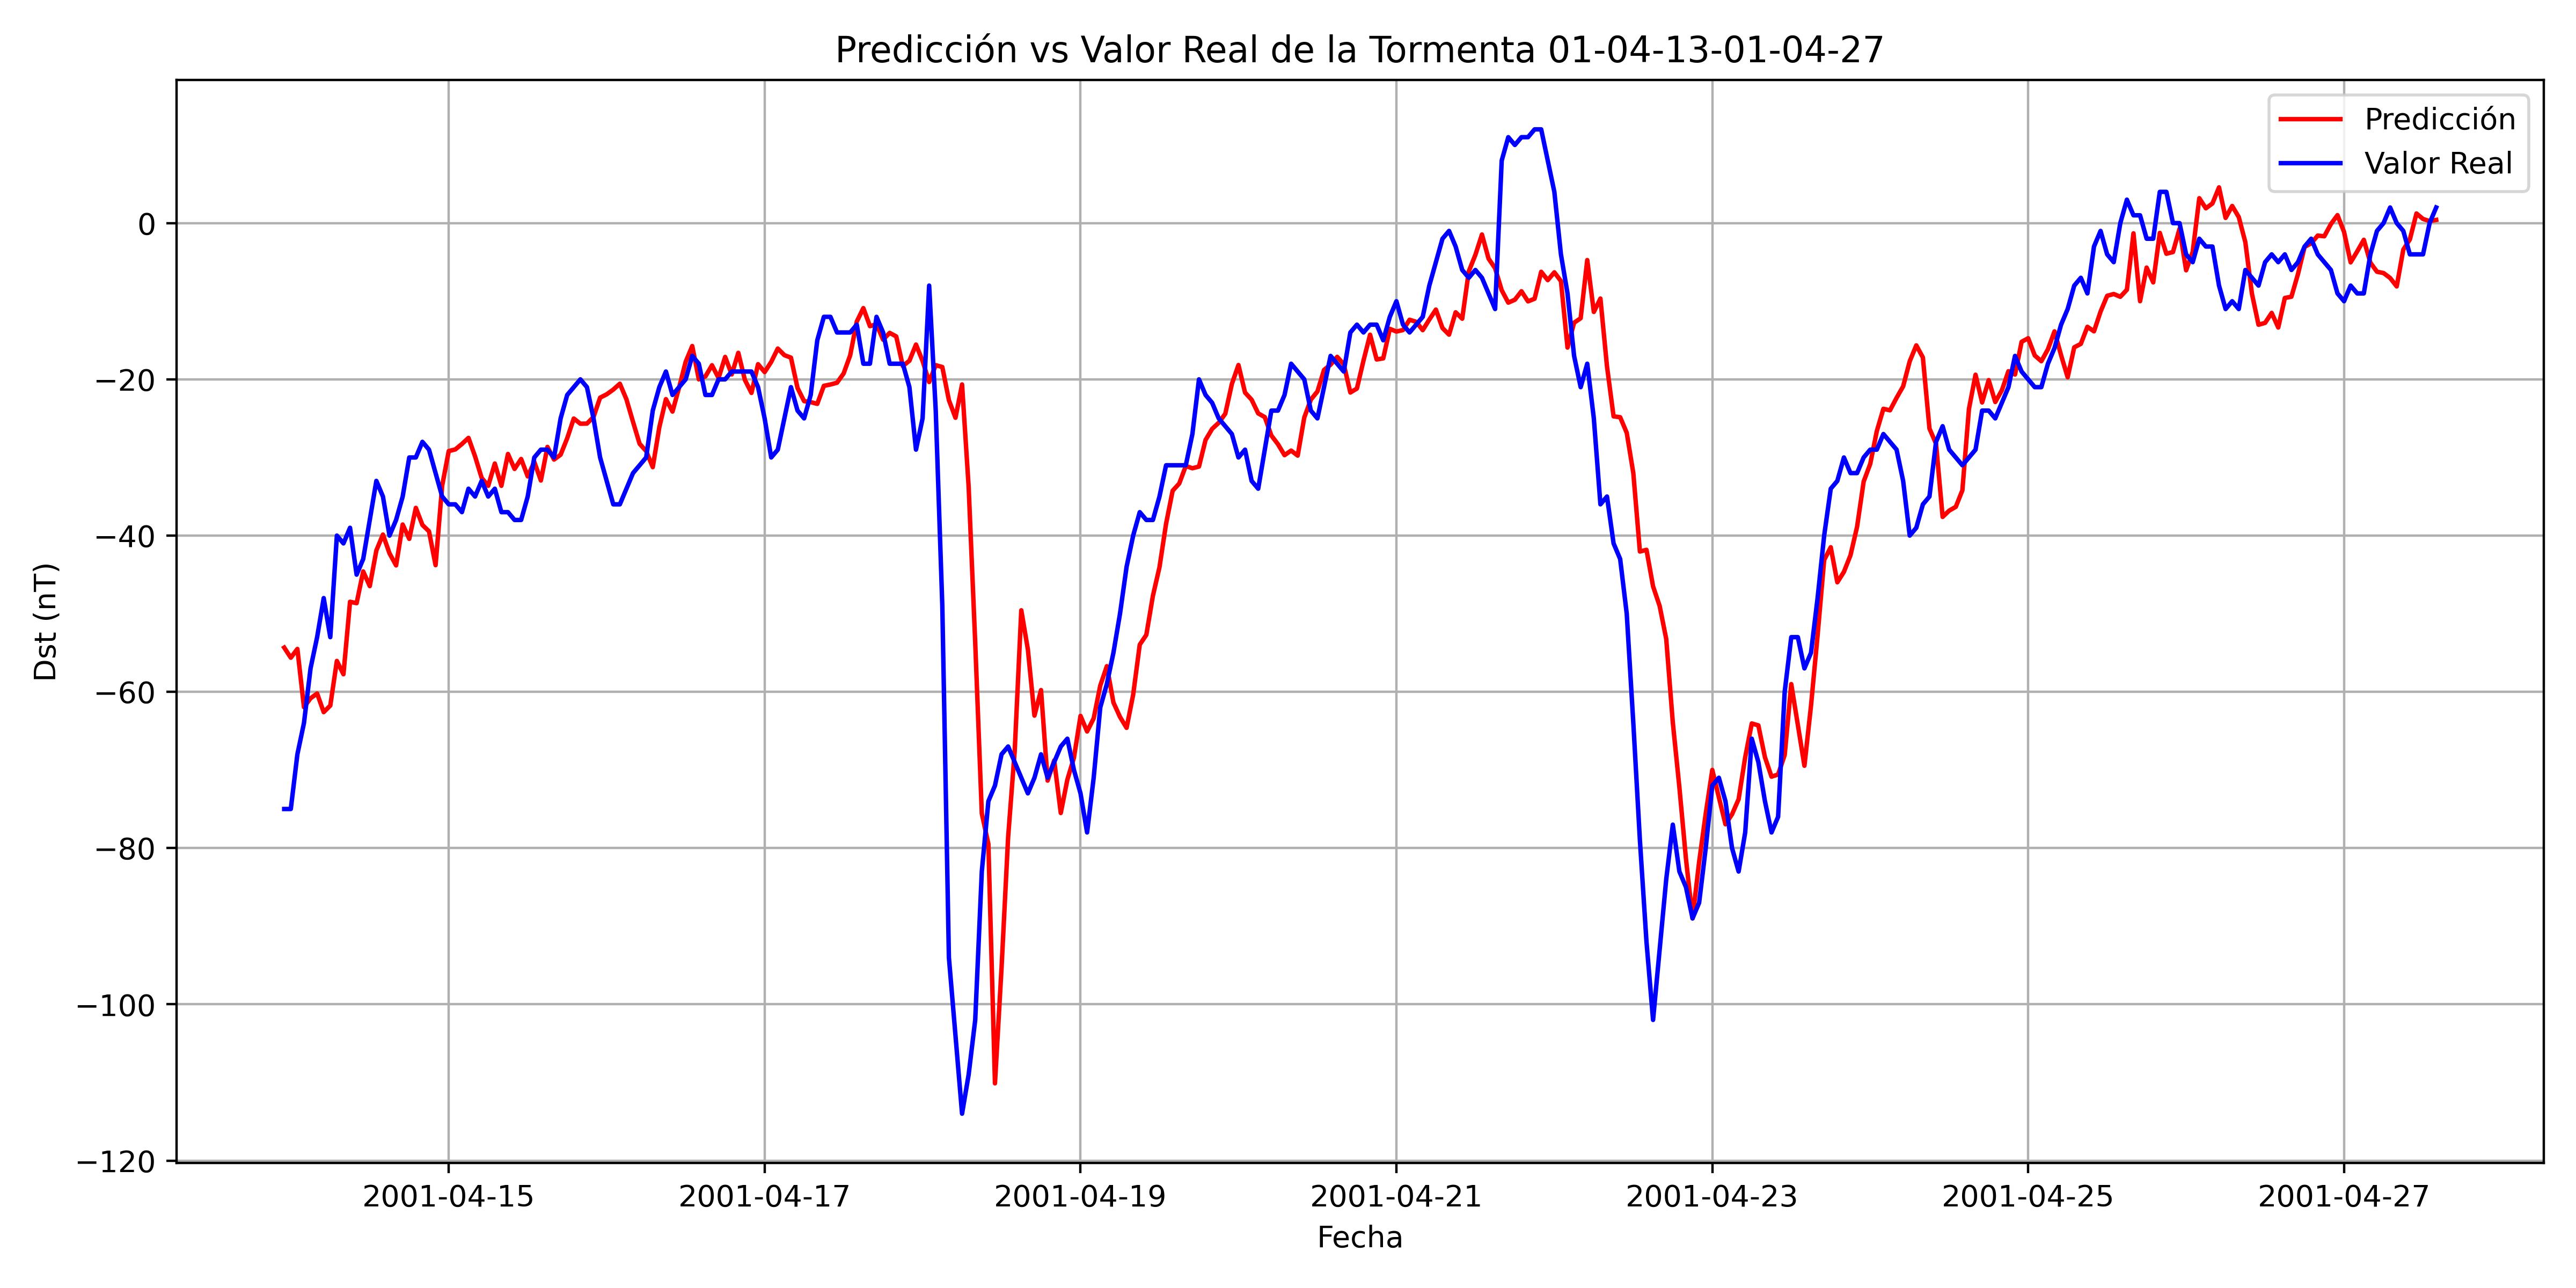

Data behind this chart, as committed beside it:
, Datetime_last_data, Datetime_pred, y_true, y_pred
0, 2001-04-13 17:00:00, 2001-04-13 23:00:00, -75.0, -54.34
1, 2001-04-13 18:00:00, 2001-04-14 00:00:00, -75.0, -55.63
2, 2001-04-13 19:00:00, 2001-04-14 01:00:00, -68.0, -54.51
3, 2001-04-13 20:00:00, 2001-04-14 02:00:00, -64.0, -61.97
4, 2001-04-13 21:00:00, 2001-04-14 03:00:00, -57.0, -60.83
5, 2001-04-13 22:00:00, 2001-04-14 04:00:00, -53.0, -60.22
6, 2001-04-13 23:00:00, 2001-04-14 05:00:00, -48.0, -62.6
7, 2001-04-14 00:00:00, 2001-04-14 06:00:00, -53.0, -61.76
8, 2001-04-14 01:00:00, 2001-04-14 07:00:00, -40.0, -56.05
9, 2001-04-14 02:00:00, 2001-04-14 08:00:00, -41.0, -57.75
10, 2001-04-14 03:00:00, 2001-04-14 09:00:00, -39.0, -48.47
11, 2001-04-14 04:00:00, 2001-04-14 10:00:00, -45.0, -48.65
12, 2001-04-14 05:00:00, 2001-04-14 11:00:00, -43.0, -44.59
13, 2001-04-14 06:00:00, 2001-04-14 12:00:00, -38.0, -46.47
14, 2001-04-14 07:00:00, 2001-04-14 13:00:00, -33.0, -41.91
15, 2001-04-14 08:00:00, 2001-04-14 14:00:00, -35.0, -39.87
16, 2001-04-14 09:00:00, 2001-04-14 15:00:00, -40.0, -42.28
17, 2001-04-14 10:00:00, 2001-04-14 16:00:00, -38.0, -43.82
18, 2001-04-14 11:00:00, 2001-04-14 17:00:00, -35.0, -38.58
19, 2001-04-14 12:00:00, 2001-04-14 18:00:00, -30.0, -40.42
20, 2001-04-14 13:00:00, 2001-04-14 19:00:00, -30.0, -36.45
21, 2001-04-14 14:00:00, 2001-04-14 20:00:00, -28.0, -38.64
22, 2001-04-14 15:00:00, 2001-04-14 21:00:00, -29.0, -39.46
23, 2001-04-14 16:00:00, 2001-04-14 22:00:00, -32.0, -43.79
24, 2001-04-14 17:00:00, 2001-04-14 23:00:00, -35.0, -33.62
25, 2001-04-14 18:00:00, 2001-04-15 00:00:00, -36.0, -29.18
26, 2001-04-14 19:00:00, 2001-04-15 01:00:00, -36.0, -28.97
27, 2001-04-14 20:00:00, 2001-04-15 02:00:00, -37.0, -28.28
28, 2001-04-14 21:00:00, 2001-04-15 03:00:00, -34.0, -27.49
29, 2001-04-14 22:00:00, 2001-04-15 04:00:00, -35.0, -29.86
30, 2001-04-14 23:00:00, 2001-04-15 05:00:00, -33.0, -32.62
31, 2001-04-15 00:00:00, 2001-04-15 06:00:00, -35.0, -33.63
32, 2001-04-15 01:00:00, 2001-04-15 07:00:00, -34.0, -30.78
33, 2001-04-15 02:00:00, 2001-04-15 08:00:00, -37.0, -33.63
34, 2001-04-15 03:00:00, 2001-04-15 09:00:00, -37.0, -29.55
35, 2001-04-15 04:00:00, 2001-04-15 10:00:00, -38.0, -31.47
36, 2001-04-15 05:00:00, 2001-04-15 11:00:00, -38.0, -30.19
37, 2001-04-15 06:00:00, 2001-04-15 12:00:00, -35.0, -32.43
38, 2001-04-15 07:00:00, 2001-04-15 13:00:00, -30.0, -30.56
39, 2001-04-15 08:00:00, 2001-04-15 14:00:00, -29.0, -32.95
40, 2001-04-15 09:00:00, 2001-04-15 15:00:00, -29.0, -28.65
41, 2001-04-15 10:00:00, 2001-04-15 16:00:00, -30.0, -30.27
42, 2001-04-15 11:00:00, 2001-04-15 17:00:00, -25.0, -29.64
43, 2001-04-15 12:00:00, 2001-04-15 18:00:00, -22.0, -27.54
44, 2001-04-15 13:00:00, 2001-04-15 19:00:00, -21.0, -25.02
45, 2001-04-15 14:00:00, 2001-04-15 20:00:00, -20.0, -25.68
46, 2001-04-15 15:00:00, 2001-04-15 21:00:00, -21.0, -25.66
47, 2001-04-15 16:00:00, 2001-04-15 22:00:00, -25.0, -24.81
48, 2001-04-15 17:00:00, 2001-04-15 23:00:00, -30.0, -22.34
49, 2001-04-15 18:00:00, 2001-04-16 00:00:00, -33.0, -21.92
50, 2001-04-15 19:00:00, 2001-04-16 01:00:00, -36.0, -21.31
51, 2001-04-15 20:00:00, 2001-04-16 02:00:00, -36.0, -20.56
52, 2001-04-15 21:00:00, 2001-04-16 03:00:00, -34.0, -22.56
53, 2001-04-15 22:00:00, 2001-04-16 04:00:00, -32.0, -25.44
54, 2001-04-15 23:00:00, 2001-04-16 05:00:00, -31.0, -28.25
55, 2001-04-16 00:00:00, 2001-04-16 06:00:00, -30.0, -29.18
56, 2001-04-16 01:00:00, 2001-04-16 07:00:00, -24.0, -31.24
57, 2001-04-16 02:00:00, 2001-04-16 08:00:00, -21.0, -26.13
58, 2001-04-16 03:00:00, 2001-04-16 09:00:00, -19.0, -22.53
59, 2001-04-16 04:00:00, 2001-04-16 10:00:00, -22.0, -24.12
... 268 more rows
